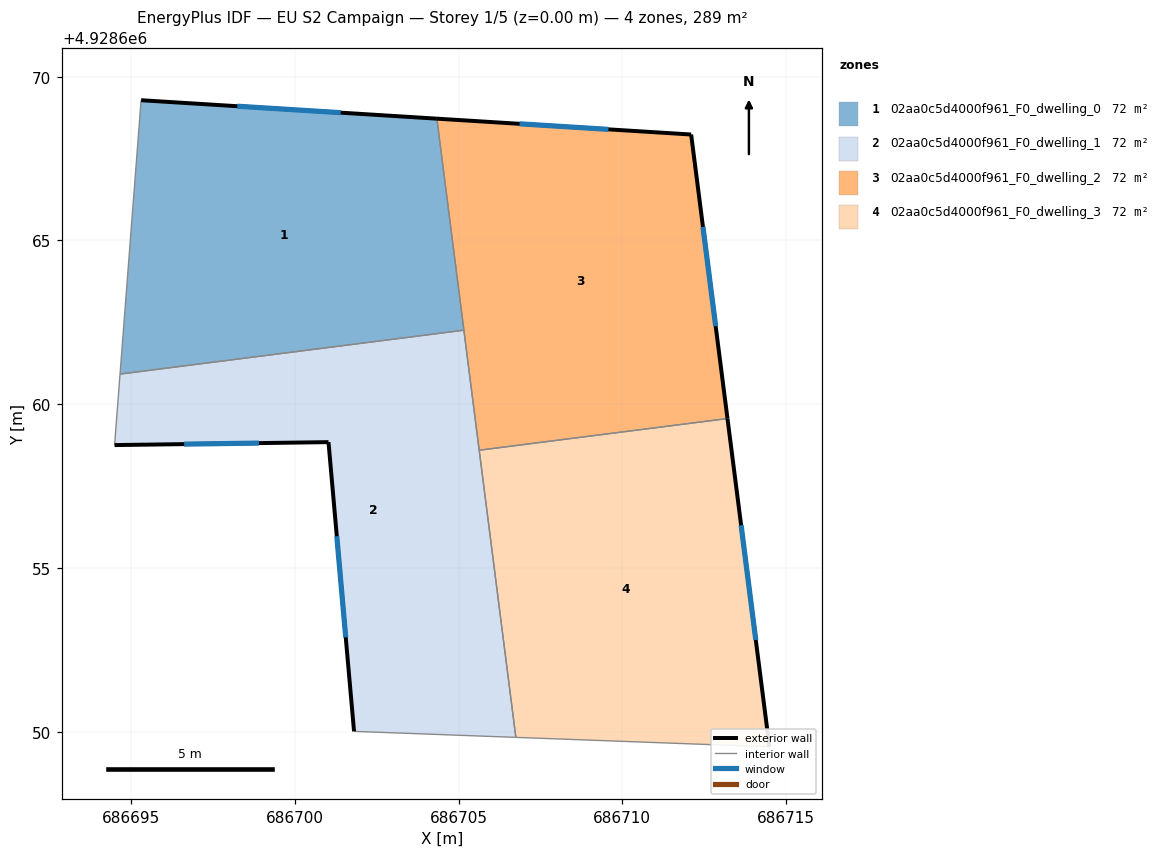
=== STOREY PLAN SPEC (per zone: floor XY polygon, exterior-wall plan segments, windows/doors) ===
zone 1: 02aa0c5d4000f961_F0_dwelling_0  (72.4 m²)
  floor: (686704.34, 4928668.72) (686705.16, 4928662.26) (686694.67, 4928660.92) (686695.31, 4928669.28)
  exterior wall: (686704.34, 4928668.72) – (686695.31, 4928669.28)  [9.0 m]
    window: (686701.40, 4928668.90) – (686698.25, 4928669.10)  [3.3 m²]
  interior walls: 3
zone 2: 02aa0c5d4000f961_F0_dwelling_1  (72.4 m²)
  floor: (686705.16, 4928662.26) (686706.75, 4928649.83) (686701.81, 4928650.01) (686701.03, 4928658.84) (686694.50, 4928658.75) (686694.67, 4928660.92)
  exterior wall: (686701.03, 4928658.84) – (686701.81, 4928650.01)  [8.9 m]
    window: (686701.28, 4928655.97) – (686701.56, 4928652.89)  [3.2 m²]
  exterior wall: (686694.50, 4928658.75) – (686701.03, 4928658.84)  [6.5 m]
    window: (686696.62, 4928658.78) – (686698.91, 4928658.81)  [2.4 m²]
  interior walls: 5
zone 3: 02aa0c5d4000f961_F0_dwelling_2  (72.4 m²)
  floor: (686712.10, 4928668.23) (686713.21, 4928659.56) (686705.63, 4928658.60) (686704.34, 4928668.72)
  exterior wall: (686713.21, 4928659.56) – (686712.10, 4928668.23)  [8.7 m]
    window: (686712.85, 4928662.38) – (686712.46, 4928665.41)  [3.2 m²]
  exterior wall: (686712.10, 4928668.23) – (686704.34, 4928668.72)  [7.8 m]
    window: (686709.58, 4928668.39) – (686706.86, 4928668.56)  [2.9 m²]
  interior walls: 3
zone 4: 02aa0c5d4000f961_F0_dwelling_3  (72.4 m²)
  floor: (686713.21, 4928659.56) (686714.49, 4928649.54) (686706.75, 4928649.83) (686705.63, 4928658.60)
  exterior wall: (686714.49, 4928649.54) – (686713.21, 4928659.56)  [10.1 m]
    window: (686714.07, 4928652.80) – (686713.63, 4928656.30)  [3.7 m²]
  interior walls: 3

=== DERIVED (storey summary) ===
Building: EU S2 Campaign
Storey: 1 of 5  (floor level z = 0.00 m)
Storey gross floor area: 289.4 m²
Zones on this storey: 4
  - 02aa0c5d4000f961_F0_dwelling_0: floor 72.4 m²; exterior wall 9.0 m (27.1 m²); 1 window(s) 3.3 m²; WWR 12.2%
  - 02aa0c5d4000f961_F0_dwelling_1: floor 72.4 m²; exterior wall 15.4 m (46.2 m²); 2 window(s) 5.6 m²; WWR 12.2%
  - 02aa0c5d4000f961_F0_dwelling_2: floor 72.4 m²; exterior wall 16.5 m (49.6 m²); 2 window(s) 6.1 m²; WWR 12.2%
  - 02aa0c5d4000f961_F0_dwelling_3: floor 72.4 m²; exterior wall 10.1 m (30.3 m²); 1 window(s) 3.7 m²; WWR 12.2%
Zone adjacency (shared interzone walls):
  - 02aa0c5d4000f961_F0_dwelling_0 ↔ 02aa0c5d4000f961_F0_dwelling_1
  - 02aa0c5d4000f961_F0_dwelling_0 ↔ 02aa0c5d4000f961_F0_dwelling_2
  - 02aa0c5d4000f961_F0_dwelling_1 ↔ 02aa0c5d4000f961_F0_dwelling_2
  - 02aa0c5d4000f961_F0_dwelling_1 ↔ 02aa0c5d4000f961_F0_dwelling_3
  - 02aa0c5d4000f961_F0_dwelling_2 ↔ 02aa0c5d4000f961_F0_dwelling_3